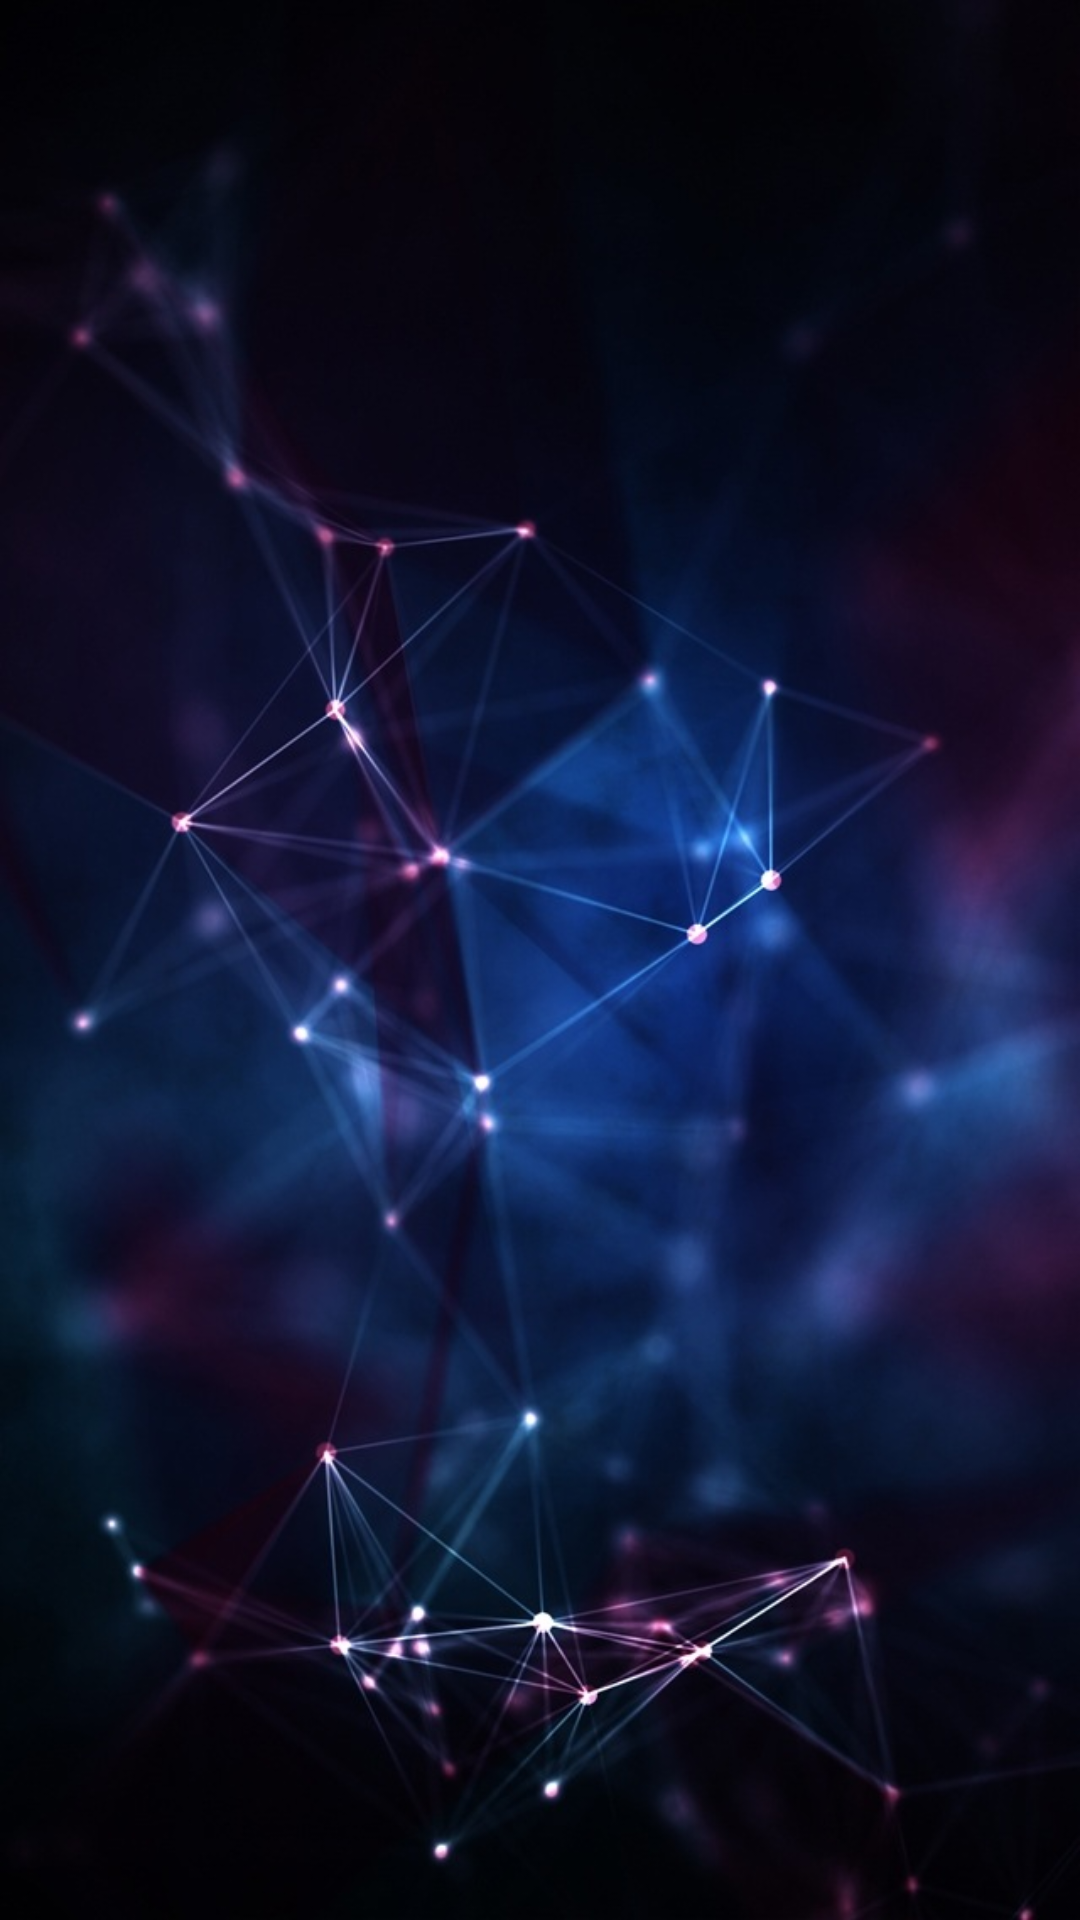

Here is an Android app screen rendered from its layout file. Give the layout XML and the strings, colors and styles it references.
<!-- AndroidManifest.xml: application theme AppTheme -->
<!-- res/layout/activity_attack.xml -->
<?xml version="1.0" encoding="utf-8"?>
<android.support.constraint.ConstraintLayout xmlns:android="http://schemas.android.com/apk/res/android"
    xmlns:app="http://schemas.android.com/apk/res-auto"
    xmlns:tools="http://schemas.android.com/tools"
    android:layout_width="match_parent"
    android:layout_height="match_parent"
    android:background="@drawable/back"
    tools:context="fr.example.outerspacemanager.activity.AttackActivity">

    <FrameLayout xmlns:android="http://schemas.android.com/apk/res/android"
        android:layout_width="match_parent"
        android:layout_height="match_parent"
        android:id="@+id/fragmentLayoutRank">
    </FrameLayout>

</android.support.constraint.ConstraintLayout>
<!-- resources referenced by this layout -->
<resources>
  <!-- drawable back: jpg bitmap (drawable-nodpi, 83711 bytes) -->
  <style name="AppTheme" parent="Theme.AppCompat.Light.DarkActionBar">
          
          <item name="colorPrimary">@color/colorPrimary</item>
          <item name="colorPrimaryDark">@color/colorPrimaryDark</item>
          <item name="colorAccent">@color/colorWhite</item>
          <item name="android:textColorHint">@color/colorHint</item>
      </style>
  <color name="colorPrimary">#000000</color>
  <color name="colorPrimaryDark">#000000</color>
  <color name="colorWhite">#ffffff</color>
  <color name="colorHint">#80ffffff</color>
</resources>
